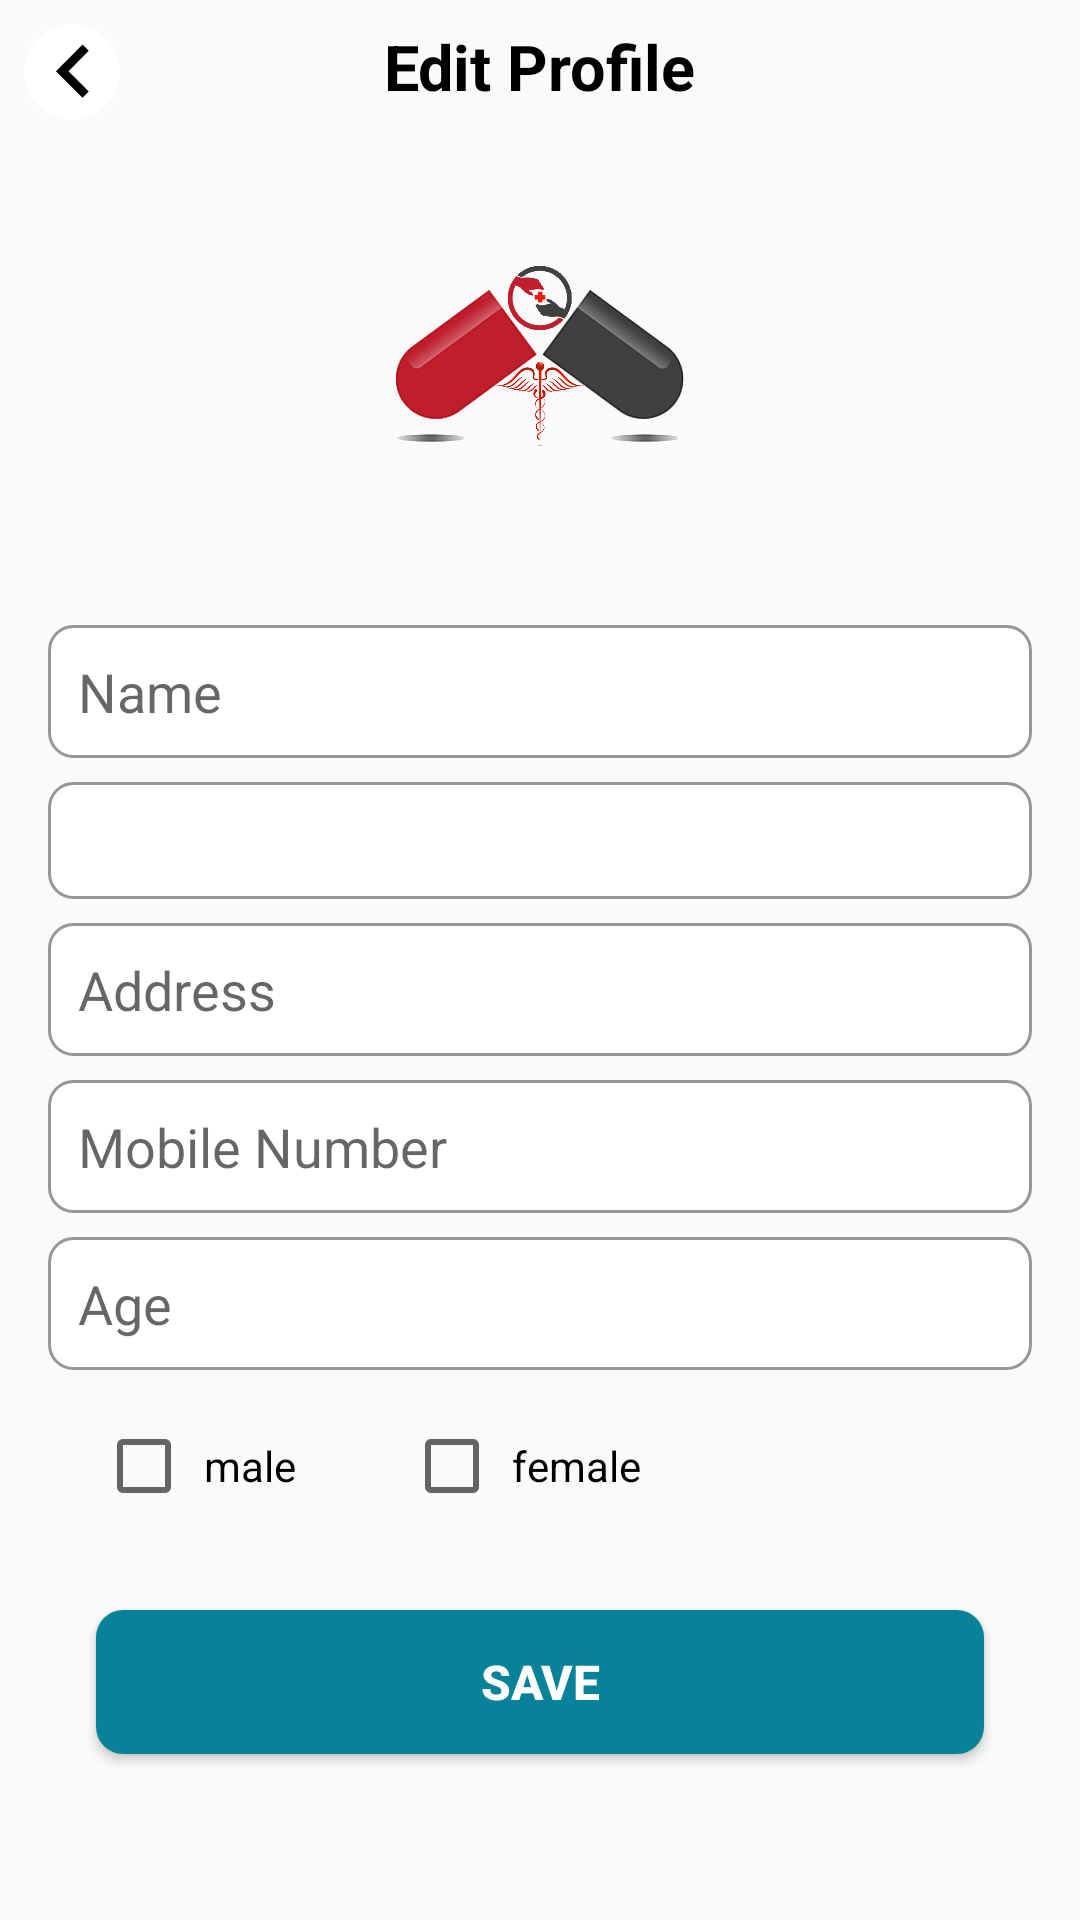

Produce the Android XML layout that renders to this screen, including the resource entries it uses.
<!-- AndroidManifest.xml: application theme Theme.PharmacyManager -->
<!-- res/layout/activity_edit_profile.xml -->
<?xml version="1.0" encoding="utf-8"?>
<RelativeLayout xmlns:android="http://schemas.android.com/apk/res/android"
    xmlns:app="http://schemas.android.com/apk/res-auto"
    xmlns:tools="http://schemas.android.com/tools"
    android:layout_width="match_parent"
    android:layout_height="match_parent"
    >

    <TextView
        android:id="@+id/edit_txt"
        android:layout_width="wrap_content"
        android:layout_height="wrap_content"
        android:layout_centerHorizontal="true"
        android:layout_alignParentTop="true"
        android:layout_marginTop="8dp"
        android:text="Edit Profile"
        android:textColor="#000000"
        android:textSize="21sp"
        android:textStyle="bold" />

    <ImageView
        android:id="@+id/back"
        android:layout_width="wrap_content"
        android:layout_height="wrap_content"
        android:layout_margin="8dp"
        android:layout_alignParentTop="true"
        android:layout_alignParentStart="true"
        android:src="@drawable/ic_back" />

    <ImageView
        android:id="@+id/logo"
        android:layout_width="100dp"
        android:layout_height="100dp"
        android:layout_below="@id/edit_txt"
        android:layout_centerHorizontal="true"
        android:layout_marginStart="40dp"
        android:layout_marginTop="32dp"
        android:layout_marginEnd="40dp"
        android:layout_marginBottom="40dp"
        android:src="@drawable/logo" />

    <EditText
        android:id="@+id/name"
        android:layout_width="match_parent"
        android:layout_height="wrap_content"
        android:layout_below="@id/logo"
        android:layout_centerHorizontal="true"
        android:background="@drawable/text"
        android:layout_marginStart="16dp"
        android:layout_marginEnd="16dp"
        android:hint="Name"
        android:padding="10dp"
        android:textColor="#000000"
        android:inputType="textPersonName"/>

    <TextView
        android:id="@+id/email"
        android:layout_width="380dp"
        android:layout_height="wrap_content"
        android:layout_below="@id/name"
        android:layout_centerHorizontal="true"
        android:background="@drawable/text"
        android:layout_marginTop="8dp"
        android:layout_marginEnd="16dp"
        android:layout_marginStart="16dp"
        android:padding="10dp"
        android:textColor="#000000" />

    <EditText
        android:id="@+id/address"
        android:layout_width="match_parent"
        android:layout_height="wrap_content"
        android:layout_below="@id/email"
        android:layout_centerHorizontal="true"
        android:layout_marginTop="8dp"
        android:layout_marginEnd="16dp"
        android:layout_marginStart="16dp"
        android:background="@drawable/text"
        android:inputType="text"
        android:hint="Address"
        android:padding="10dp"
        android:textColor="#000000"/>

    <EditText
        android:id="@+id/phone"
        android:layout_width="match_parent"
        android:layout_height="wrap_content"
        android:layout_below="@id/address"
        android:layout_centerHorizontal="true"
        android:layout_marginTop="8dp"
        android:layout_marginEnd="16dp"
        android:layout_marginStart="16dp"
        android:background="@drawable/text"
        android:hint="Mobile Number"
        android:inputType="phone"
        android:padding="10dp"
        android:textColor="#000000" />

    <EditText
        android:id="@+id/age"
        android:layout_width="match_parent"
        android:layout_height="wrap_content"
        android:layout_below="@id/phone"
        android:layout_centerHorizontal="true"
        android:layout_marginTop="8dp"
        android:layout_marginEnd="16dp"
        android:layout_marginStart="16dp"
        android:background="@drawable/text"
        android:hint="Age"
        android:inputType="number"
        android:padding="10dp"
        android:textColor="#000000" />

    <CheckBox
        android:id="@+id/male"
        android:layout_width="wrap_content"
        android:layout_height="wrap_content"
        android:text="male"
        android:layout_alignParentStart="true"
        android:layout_below="@id/age"
        android:layout_marginStart="32dp"
        android:layout_marginTop="16dp"
        android:padding="4dp"/>

    <CheckBox
        android:id="@+id/female"
        android:layout_width="wrap_content"
        android:layout_height="wrap_content"
        android:text="female"
        android:layout_toEndOf="@id/male"
        android:layout_below="@id/age"
        android:layout_marginStart="32dp"
        android:layout_marginTop="16dp"
        android:padding="4dp"/>

    <Button
        android:id="@+id/edit_btn"
        android:layout_width="match_parent"
        android:layout_height="wrap_content"
        android:layout_below="@+id/male"
        android:layout_centerHorizontal="true"
        android:layout_marginTop="32dp"
        android:layout_marginStart="32dp"
        android:layout_marginEnd="32dp"
        android:background="@drawable/my_button_bg"
        android:text="Save"
        android:textColor="#FFFFFF"
        android:textSize="16sp"
        android:textStyle="bold" />

</RelativeLayout>
<!-- resources referenced by this layout -->
<resources>
  <!-- drawable ic_back (drawable) -->
  <vector xmlns:android="http://schemas.android.com/apk/res/android"
      android:width="32dp"
      android:height="32dp"
      android:viewportWidth="42"
      android:viewportHeight="42">
    <path
        android:pathData="M21,21m-21,0a21,21 0,1 1,42 0a21,21 0,1 1,-42 0"
        android:fillColor="#fff"/>
    <path
        android:fillColor="#FF000000"
        android:pathData="M28.333,11.731 L25.606,9 14,20.622 25.606,32.243l2.727,-2.731L19.474,20.622Z"/>
  </vector>
  <!-- drawable logo: png bitmap (drawable, 148613 bytes) -->
  <!-- drawable my_button_bg (drawable) -->
  <?xml version="1.0" encoding="utf-8"?>
  <shape xmlns:android="http://schemas.android.com/apk/res/android"
      android:shape="rectangle">
      <solid android:color="#078298"/>
      <corners android:radius="9dp" />
  
  </shape>
  <!-- drawable text (drawable) -->
  <?xml version="1.0" encoding="utf-8"?>
  <shape xmlns:android="http://schemas.android.com/apk/res/android"
      android:shape="rectangle">
      <solid android:color="#FFFFFF"/>
      <corners
          android:radius="8dp"/>
      <stroke
          android:color="#979797"
          android:width="1dp"/>
  
  </shape>
  <style name="Theme.PharmacyManager" parent="Theme.AppCompat.Light.NoActionBar">
          
          <item name="colorPrimary">@color/purple_500</item>
          <item name="colorPrimaryVariant">@color/purple_700</item>
          <item name="colorOnPrimary">@color/white</item>
          
          <item name="colorSecondary">@color/teal_200</item>
          <item name="colorSecondaryVariant">@color/teal_700</item>
          <item name="colorOnSecondary">@color/black</item>
          
          <item name="android:statusBarColor" tools:targetApi="l">?attr/colorPrimaryVariant</item>
          
      </style>
  <!-- not gathered from this repository: default colours our renderer supplied (Android Studio template values) -->
  <color name="purple_500">#FF6200EE</color>
  <color name="purple_700">#FF3700B3</color>
  <color name="teal_200">#FF03DAC5</color>
  <color name="teal_700">#FF018786</color>
  <color name="black">#FF000000</color>
  <color name="white">#FFFFFFFF</color>
</resources>
